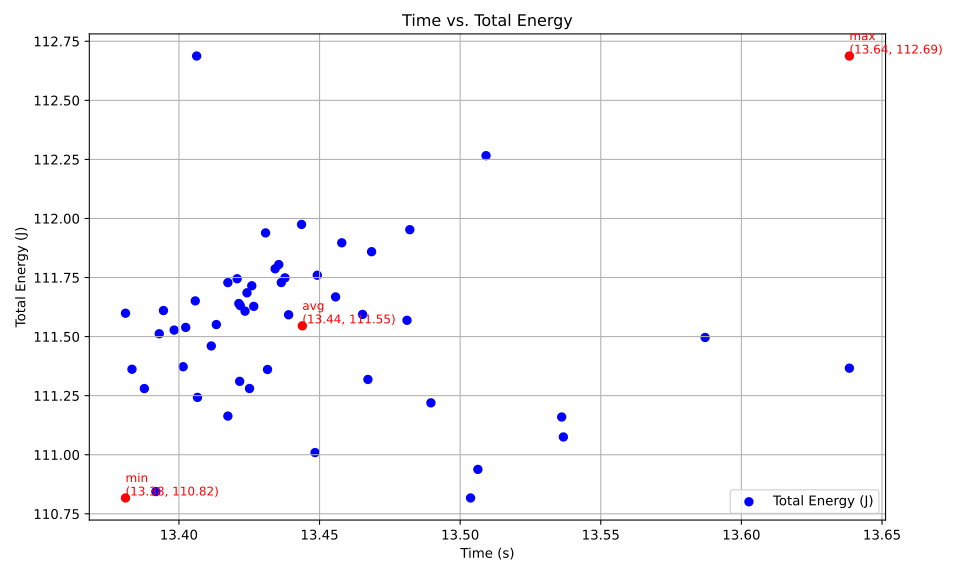

Data behind this chart, as committed beside it:
Time (s), Total Energy (J), Average Power (W)
13.51, 112.3, 8.31
13.64, 111.4, 8.166
13.59, 111.5, 8.206
13.54, 111.1, 8.205
13.5, 110.8, 8.206
13.54, 111.2, 8.212
13.51, 110.9, 8.214
13.49, 111.2, 8.245
13.47, 111.3, 8.266
13.45, 111, 8.254
13.41, 111.6, 8.316
13.44, 111.7, 8.315
13.41, 111.2, 8.298
13.43, 111.7, 8.321
13.42, 111.7, 8.32
13.42, 111.7, 8.327
13.48, 111.6, 8.276
13.47, 111.9, 8.305
13.48, 112, 8.304
13.41, 111.7, 8.329
13.42, 111.6, 8.317
13.39, 110.8, 8.277
13.43, 111.3, 8.289
13.45, 111.8, 8.31
13.46, 111.9, 8.315
13.43, 111.4, 8.291
13.44, 111.7, 8.316
13.38, 111.6, 8.34
13.43, 111.6, 8.314
13.39, 111.3, 8.312
13.43, 111.8, 8.321
13.42, 111.3, 8.293
13.43, 111.9, 8.335
13.46, 111.7, 8.299
13.41, 111.5, 8.311
13.44, 111.6, 8.304
13.44, 112, 8.329
13.47, 111.6, 8.288
13.4, 111.4, 8.31
13.39, 111.6, 8.333
13.4, 111.5, 8.322
13.38, 111.4, 8.321
13.44, 111.8, 8.322
13.42, 111.2, 8.285
13.41, 112.7, 8.406
13.39, 111.5, 8.326
13.42, 111.6, 8.318
13.4, 111.5, 8.324
13.42, 111.7, 8.326
13.42, 111.6, 8.314
